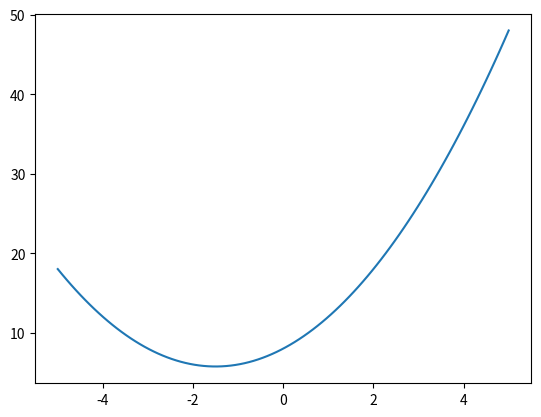
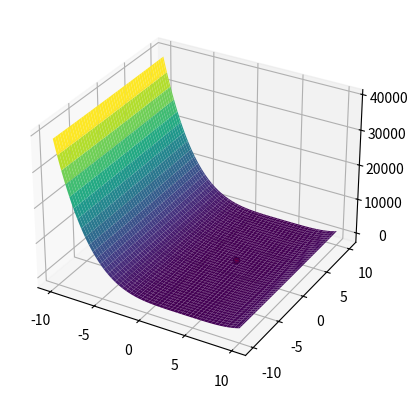
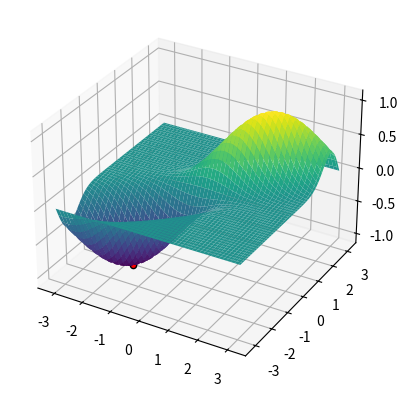
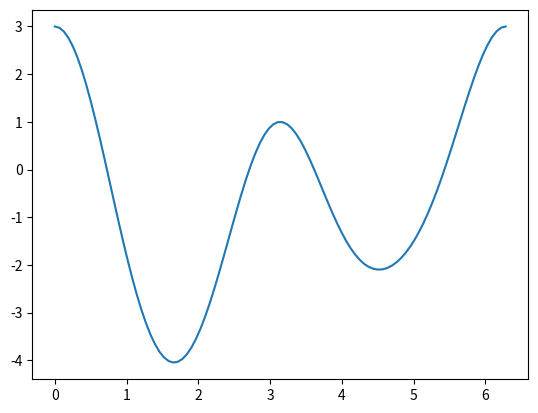

Reproduce these figures in Python, in order.
import numpy as np
import matplotlib.pyplot as plt
from mpl_toolkits.mplot3d import Axes3D
from matplotlib.animation import FuncAnimation

def f1(x):
    return x ** 2 + 3 * x + 8

def f2(x): 
    return 2*x + 3

def f3(x, y):
    return x**4 - 16*x**3 + 96*x**2 - 256*x + y**2 - 4*y + 262

def df3_dx(x, y):
    return 4*x**3 - 48*x**2 + 192*x - 256

def df3_dy(x, y):
    return 2*y - 4

def f4(x,y):
    return np.exp(-(x - y)**2) * np.sin(y)

def df4_dx(x, y):
    return -2 * np.exp(-(x - y)**2) * np.sin(y) * (x - y)

def df4_dy(x, y):
    return np.exp(-(x - y)**2) * np.cos(y) + 2 * np.exp(-(x - y)**2) * np.sin(y)*(x - y)

def f5(x):
    return np.cos(x)**4 - np.sin(x)**3 - 4*(np.sin(x)**2) + np.cos(x) + 1

def f6(x):
    return -(4*(np.cos(x)**3))*np.sin(x) - (3*(np.sin(x)**2))*np.cos(x) - 8*np.sin(x)*np.cos(x) - np.sin(x)

xlim1= [-5,5]
xlim3 =  [-10, 10]
ylim3 =  [-10, 10]
xlim4 = [-np.pi, np.pi]
xlim5 = [0, 2*np.pi]

def gradient_func_1D(function_1D, function_derivative, rnge):
    xbase = np.linspace(rnge[0], rnge[1], 100)
    ybase = function_1D(xbase) 

    bestx = 0.0005
    fig, ax = plt.subplots()
    ax.plot(xbase, ybase)
    xall, yall = [], []
    lnall, = ax.plot([], [], 'ro')
    lngood, = ax.plot([], [], 'go', markersize=10)

    # Learning rate
    lr = 0.1

    minimum_value_1D = function_1D(bestx)  # Initialize with a starting value

    def onestepderiv(s):
        nonlocal bestx, minimum_value_1D
        xall.append(bestx)
        y = function_1D(bestx)
        yall.append(y)
        x = bestx - function_derivative(bestx) * lr
        bestx = x
        y = function_1D(x)
        lngood.set_data(x, y)
        lnall.set_data(xall, yall)

        # Update the minimum_value if the new value is lower
        minimum_value_1D = min(minimum_value_1D, y)

    ani =FuncAnimation(fig, onestepderiv, frames=range(10), interval=50, repeat=False)
    plt.show()

    return minimum_value_1D

def gradient_func_2D(function_2D, x_derivative, y_derivative, bestx, besty ,xrange, yrange):

    bestcost=1000
    lr = 0.1
    # bestx = 3
    # besty = 3

    minimum_value_2D = function_2D(bestx, besty)
    min_x = bestx  # Initialize minimum x
    min_y = besty  # Initialize minimum y

    minimum_value_2D = function_2D(bestx, besty)

    def plot_3d_function():
        x = np.linspace(xrange[0], xrange[1], 100)
        y = np.linspace(yrange[0], yrange[1], 100)
        X, Y = np.meshgrid(x, y)
        Z = function_2D(X, Y)

        fig = plt.figure()
        ax = fig.add_subplot(111, projection='3d')
        ax.plot_surface(X, Y, Z, cmap='viridis')
        ax.scatter(min_x, min_y, function_2D(min_x, min_y), color='red', s=20, edgecolor='black')
        plt.show()

    for _ in range(bestcost):
        x = bestx - x_derivative(bestx, besty) * lr
        x = np.clip(x, xrange[0], xrange[1])  # Limit x within the range
        y = besty - y_derivative(bestx, besty) * lr
        y = np.clip(y, yrange[0], yrange[1])  # Limit y within the range
        bestx = x
        besty = y
        z = function_2D(x, y)
        minimum_value_2D = min(minimum_value_2D, z)

    plot_3d_function()  # Call the 3D plotting function within the optimization loop

    return minimum_value_2D

# Call the gradient_func function and print the minimum value
print("Minimum value of f1(x):", gradient_func_1D(f1, f2, xlim1))
print("Minimum value of f3(x):", gradient_func_2D(f3, df3_dx, df3_dy, 3.52, 0.91 ,xlim3, ylim3))
print("Minimum value of f4(x):", gradient_func_2D(f4, df4_dx, df4_dy, -1.5,-1.5, xlim4, xlim4))
print("Minimum value of f5(x):", gradient_func_1D(f5, f6, xlim5))